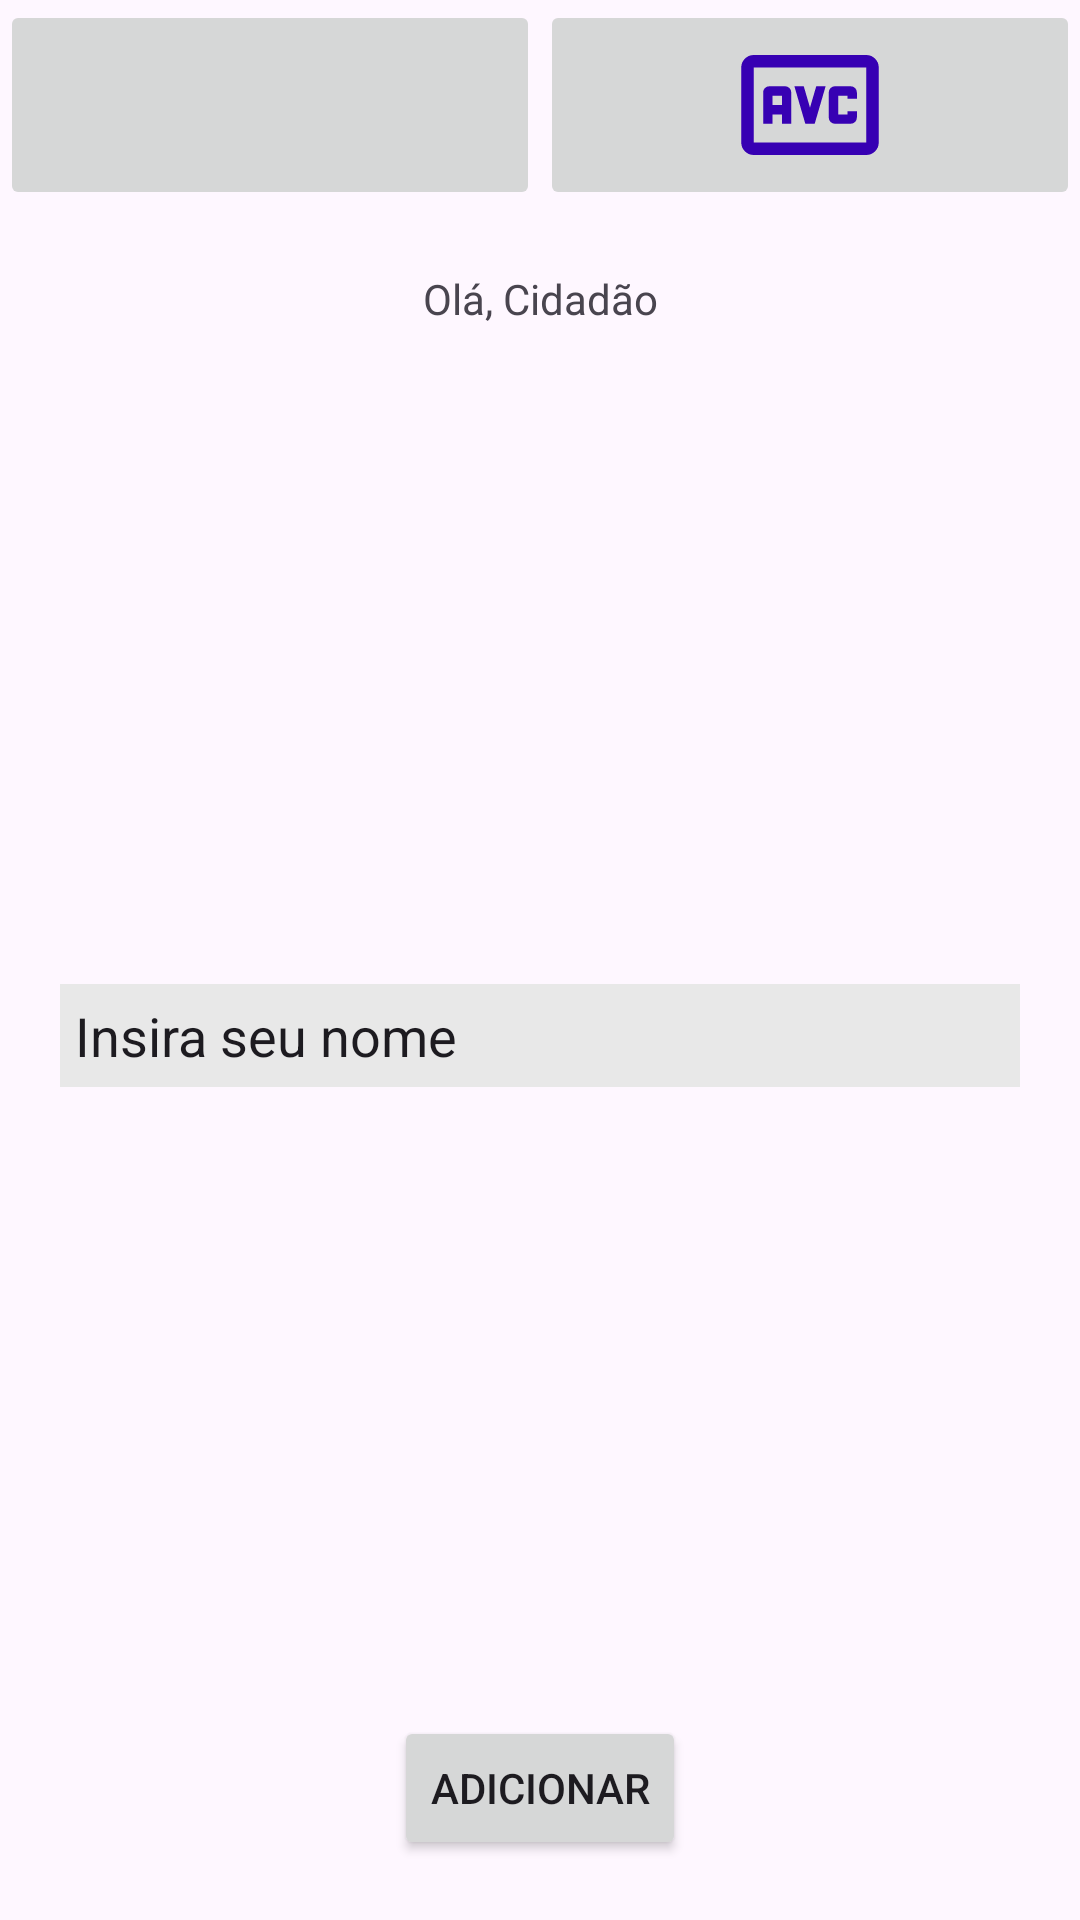

Produce the Android XML layout that renders to this screen, including the resource entries it uses.
<!-- AndroidManifest.xml: application theme Theme.Exercícios -->
<!-- res/layout/ex2.xml -->
<?xml version="1.0" encoding="utf-8"?>
<androidx.constraintlayout.widget.ConstraintLayout xmlns:android="http://schemas.android.com/apk/res/android"
    android:layout_width="match_parent"
    android:layout_height="match_parent"
    xmlns:app="http://schemas.android.com/apk/res-auto">

    <ImageButton
        android:id="@+id/button_top_left"
        android:layout_width="0dp"
        android:layout_height="70dp"
        android:scaleType="fitCenter"
        android:src="@drawable/add"
        android:layout_margin="0dp"
        app:layout_constraintTop_toTopOf="parent"
        app:layout_constraintLeft_toLeftOf="parent"
        app:layout_constraintRight_toLeftOf="@id/button_top_right"
        app:tint="@color/design_default_color_primary_dark">
    </ImageButton>

    <ImageButton
        android:id="@+id/button_top_right"
        android:layout_width="0dp"
        android:layout_height="70dp"
        android:scaleType="fitCenter"
        android:src="@drawable/avc"
        app:layout_constraintTop_toTopOf="parent"
        app:layout_constraintRight_toRightOf="parent"
        app:layout_constraintLeft_toRightOf="@id/button_top_left"
        app:tint="@color/design_default_color_primary_dark">
    </ImageButton>

    <TextView
        android:layout_width="wrap_content"
        android:layout_height="wrap_content"
        android:text="Olá, Cidadão"
        android:layout_margin="20dp"
        app:layout_constraintTop_toBottomOf="@id/button_top_left"
        app:layout_constraintLeft_toLeftOf="parent"
        app:layout_constraintRight_toRightOf="parent">
    </TextView>

    <EditText
        android:layout_width="match_parent"
        android:layout_height="wrap_content"
        android:layout_margin="20dp"
        app:layout_constraintBottom_toBottomOf="@id/button_bottom_add"
        app:layout_constraintLeft_toLeftOf="parent"
        app:layout_constraintRight_toRightOf="parent"
        app:layout_constraintTop_toBottomOf="@id/button_top_left"
        android:padding="5dp"
        android:text="Insira seu nome"
        android:background="#e8e8e8">
    </EditText>

    <Button
        android:id="@+id/button_bottom_add"
        android:layout_width="wrap_content"
        android:layout_height="wrap_content"
        android:text="Adicionar"
        android:layout_margin="20dp"
        app:layout_constraintBottom_toBottomOf="parent"
        app:layout_constraintLeft_toLeftOf="parent"
        app:layout_constraintRight_toRightOf="parent"
        app:tint="@color/design_default_color_primary_dark">
    </Button>



</androidx.constraintlayout.widget.ConstraintLayout>
<!-- resources referenced by this layout -->
<resources>
  <!-- drawable avc (drawable) -->
  <vector xmlns:android="http://schemas.android.com/apk/res/android" android:height="24dp" android:tint="#000000" android:viewportHeight="960" android:viewportWidth="960" android:width="24dp">
        
      <path android:fillColor="@android:color/white" android:pathData="M120,800Q87,800 63.5,776.5Q40,753 40,720L40,240Q40,207 63.5,183.5Q87,160 120,160L840,160Q873,160 896.5,183.5Q920,207 920,240L920,720Q920,753 896.5,776.5Q873,800 840,800L120,800ZM120,720L840,720Q840,720 840,720Q840,720 840,720L840,240Q840,240 840,240Q840,240 840,240L120,240Q120,240 120,240Q120,240 120,240L120,720Q120,720 120,720Q120,720 120,720ZM120,720Q120,720 120,720Q120,720 120,720L120,240Q120,240 120,240Q120,240 120,240L120,240Q120,240 120,240Q120,240 120,240L120,720Q120,720 120,720Q120,720 120,720ZM180,600L240,600L240,540L300,540L300,600L360,600L360,400Q360,383 348.5,371.5Q337,360 320,360L220,360Q203,360 191.5,371.5Q180,383 180,400L180,600ZM240,480L240,420Q240,420 240,420Q240,420 240,420L300,420Q300,420 300,420Q300,420 300,420L300,480L240,480ZM450,600L510,600L580,360L520,360L480,497L440,360L380,360L450,600ZM640,600L740,600Q757,600 768.5,588.5Q780,577 780,560L780,520L720,520L720,540Q720,540 720,540Q720,540 720,540L660,540Q660,540 660,540Q660,540 660,540L660,420Q660,420 660,420Q660,420 660,420L720,420Q720,420 720,420Q720,420 720,420L720,440L780,440L780,400Q780,383 768.5,371.5Q757,360 740,360L640,360Q623,360 611.5,371.5Q600,383 600,400L600,560Q600,577 611.5,588.5Q623,600 640,600Z"/>
      
  </vector>
  <style name="Theme.Exercícios" parent="Base.Theme.Exercícios" />
  <style name="Base.Theme.Exercícios" parent="Theme.Material3.DayNight.NoActionBar">
          
          
      </style>
</resources>
